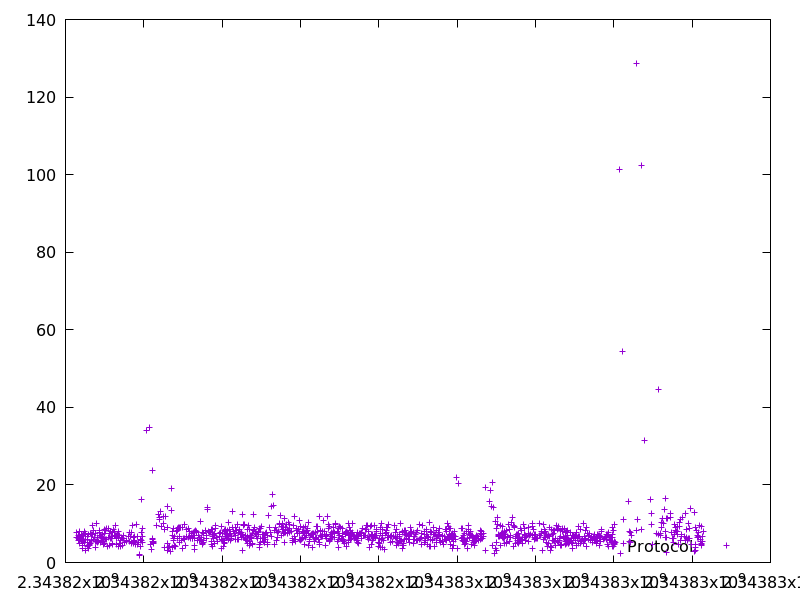

The file beside this chart, header and first rows:
2343816277.1753154, 7.7453840000000005
2343816292, 6.378
2343816299, 6.351
2343816319, 5.775
2343816335, 6.865
2343816341, 6.336
2343816352, 4.877
2343816365, 8.047
2343816371, 5.95
2343816400, 7.308
2343816406, 6.177
2343816413, 6.777
2343816419, 5.818
2343816424, 4.934
2343816431, 7.05
2343816440, 4.378
2343816444, 3.673
2343816451, 5.709
2343816458, 7.196
2343816466, 6.046
2343816481, 7.951
2343816496, 5.166
2343816510, 7.383
2343816514, 3.193
2343816520, 6.011
2343816550, 6.854
2343816555, 4.418
2343816561, 6.041
2343816567, 4.271
2343816582, 3.562
2343816594, 7.153
2343816610, 4.586
2343816619, 4.369
2343816624, 5.167
2343816634, 7.612
2343816647, 4.974
2343816654, 5.705
2343816667, 5.643
2343816674, 7.26
2343816682, 7.261
2343816694, 9.664
2343816704, 8.223
2343816711, 5.982
2343816728, 6.543
2343816754, 7.589
2343816759, 3.912
2343816769, 5.437
2343816782, 5.487
2343816800, 10.06
2343816812, 6.539
2343816818, 5.066
2343816842, 5.44
2343816859, 8.318
2343816866, 6.949
2343816875, 7.627
2343816890, 5.124
2343816900, 7.095
2343816914, 5.709
2343816928, 6.739
2343816933, 5.393
2343816941, 6.352
... 1,098 more rows
